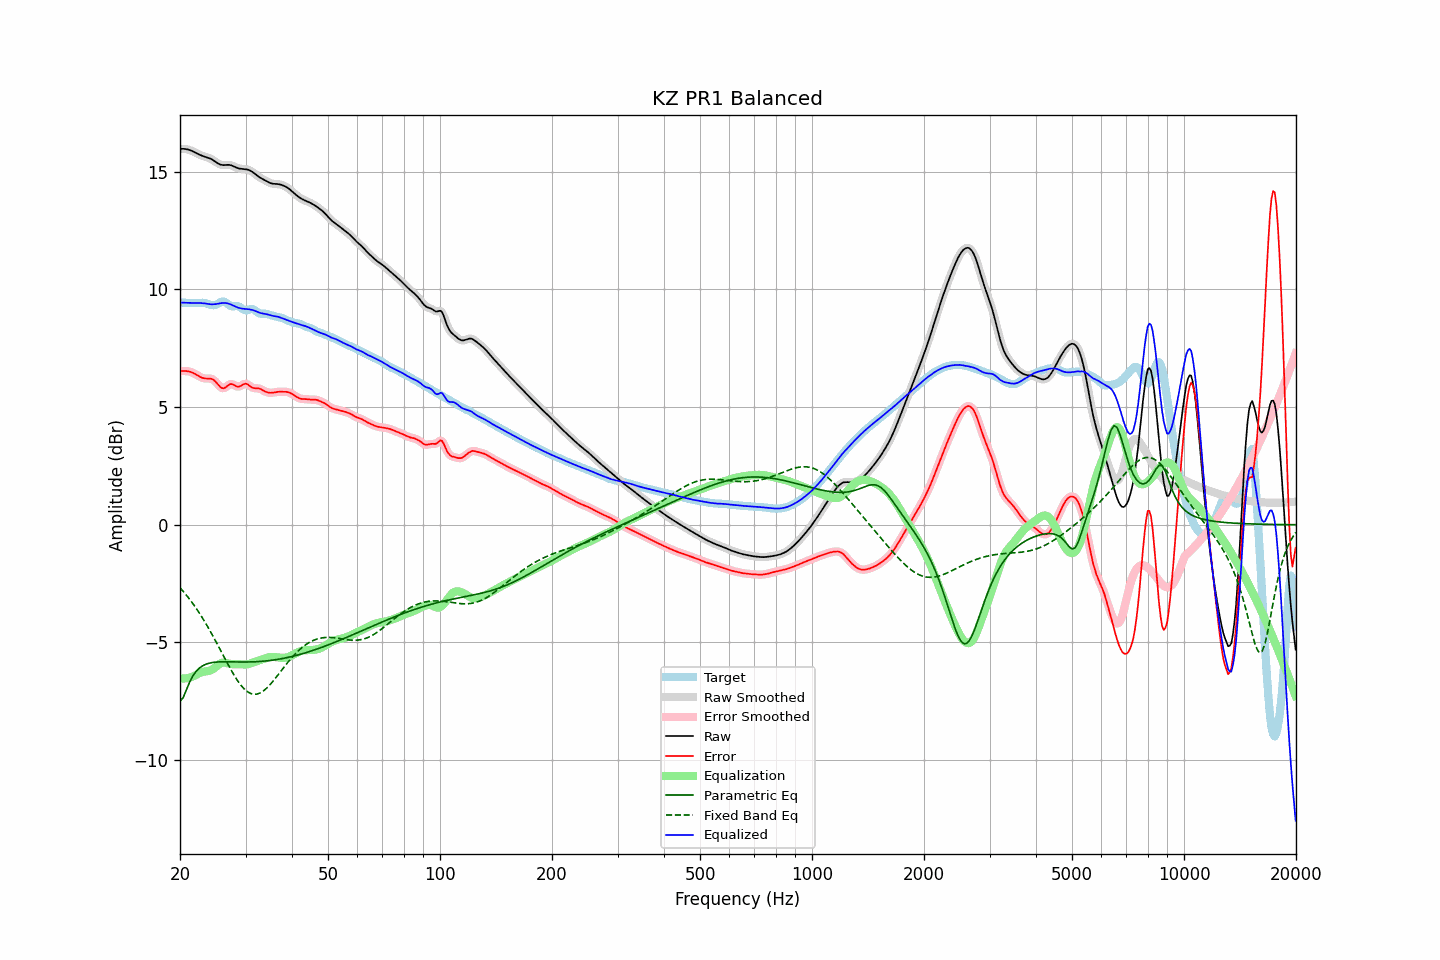

The table this chart was drawn from, first rows:
frequency, raw, error, smoothed, error_smoothed, equalization, parametric_eq, fixed_band_eq, equalized_raw, equalized_smoothed, target
20.00, 15.97, 6.53, 15.97, 6.53, -6.53, -7.50, -2.68, 9.44, 9.44, 9.45
20.20, 15.98, 6.53, 15.98, 6.53, -6.54, -7.42, -2.75, 9.44, 9.44, 9.44
20.40, 15.98, 6.53, 15.98, 6.53, -6.54, -7.34, -2.83, 9.44, 9.44, 9.44
20.61, 15.97, 6.53, 15.97, 6.53, -6.53, -7.18, -2.91, 9.44, 9.44, 9.44
20.81, 15.96, 6.53, 15.96, 6.53, -6.53, -7.02, -2.99, 9.43, 9.43, 9.43
21.02, 15.94, 6.52, 15.95, 6.52, -6.51, -6.85, -3.08, 9.43, 9.43, 9.42
21.23, 15.93, 6.51, 15.92, 6.51, -6.50, -6.69, -3.17, 9.43, 9.43, 9.42
21.44, 15.90, 6.48, 15.90, 6.48, -6.48, -6.55, -3.26, 9.42, 9.42, 9.42
21.66, 15.87, 6.45, 15.87, 6.46, -6.45, -6.42, -3.35, 9.42, 9.42, 9.41
21.87, 15.84, 6.42, 15.84, 6.42, -6.42, -6.33, -3.45, 9.42, 9.42, 9.41
22.09, 15.80, 6.38, 15.80, 6.38, -6.38, -6.23, -3.55, 9.42, 9.42, 9.42
22.31, 15.77, 6.34, 15.77, 6.34, -6.34, -6.16, -3.65, 9.42, 9.42, 9.42
22.54, 15.73, 6.30, 15.73, 6.30, -6.31, -6.09, -3.75, 9.42, 9.42, 9.43
22.76, 15.70, 6.27, 15.70, 6.27, -6.28, -6.04, -3.86, 9.42, 9.42, 9.43
22.99, 15.67, 6.24, 15.67, 6.24, -6.26, -6.00, -3.96, 9.42, 9.42, 9.43
23.22, 15.65, 6.22, 15.65, 6.22, -6.24, -5.96, -4.08, 9.41, 9.41, 9.43
23.45, 15.63, 6.21, 15.63, 6.22, -6.23, -5.93, -4.19, 9.40, 9.40, 9.42
23.69, 15.61, 6.21, 15.61, 6.21, -6.22, -5.91, -4.31, 9.39, 9.39, 9.40
23.92, 15.59, 6.21, 15.58, 6.21, -6.21, -5.89, -4.42, 9.38, 9.38, 9.37
24.16, 15.56, 6.21, 15.56, 6.21, -6.19, -5.87, -4.55, 9.37, 9.37, 9.35
24.40, 15.52, 6.19, 15.52, 6.19, -6.15, -5.86, -4.67, 9.37, 9.37, 9.33
24.65, 15.48, 6.15, 15.48, 6.15, -6.11, -5.85, -4.79, 9.37, 9.37, 9.33
24.89, 15.43, 6.09, 15.43, 6.09, -6.06, -5.84, -4.92, 9.38, 9.37, 9.34
25.14, 15.38, 6.01, 15.38, 6.01, -6.00, -5.83, -5.05, 9.39, 9.39, 9.37
25.39, 15.34, 5.93, 15.34, 5.93, -5.94, -5.83, -5.18, 9.40, 9.40, 9.41
25.65, 15.31, 5.86, 15.31, 5.86, -5.90, -5.83, -5.31, 9.41, 9.41, 9.45
25.91, 15.29, 5.81, 15.29, 5.81, -5.87, -5.83, -5.44, 9.42, 9.42, 9.48
26.16, 15.28, 5.80, 15.29, 5.80, -5.86, -5.82, -5.57, 9.43, 9.43, 9.49
26.43, 15.29, 5.82, 15.29, 5.83, -5.86, -5.82, -5.70, 9.42, 9.42, 9.46
26.69, 15.29, 5.87, 15.29, 5.87, -5.88, -5.82, -5.83, 9.42, 9.42, 9.42
26.96, 15.29, 5.93, 15.29, 5.93, -5.89, -5.82, -5.95, 9.40, 9.40, 9.36
27.23, 15.29, 5.97, 15.29, 5.97, -5.91, -5.83, -6.08, 9.38, 9.38, 9.31
27.50, 15.27, 5.98, 15.27, 5.98, -5.92, -5.83, -6.20, 9.35, 9.35, 9.29
27.77, 15.24, 5.96, 15.24, 5.96, -5.93, -5.83, -6.32, 9.32, 9.32, 9.28
28.05, 15.21, 5.93, 15.21, 5.92, -5.93, -5.83, -6.43, 9.28, 9.28, 9.29
28.33, 15.18, 5.89, 15.18, 5.89, -5.93, -5.83, -6.54, 9.25, 9.26, 9.29
28.62, 15.15, 5.87, 15.16, 5.87, -5.93, -5.83, -6.64, 9.23, 9.23, 9.29
28.90, 15.14, 5.87, 15.14, 5.88, -5.93, -5.83, -6.74, 9.21, 9.21, 9.26
29.19, 15.12, 5.91, 15.13, 5.91, -5.93, -5.83, -6.83, 9.19, 9.19, 9.22
29.48, 15.12, 5.95, 15.12, 5.95, -5.94, -5.83, -6.91, 9.18, 9.18, 9.16
29.78, 15.11, 5.98, 15.11, 5.98, -5.94, -5.83, -6.98, 9.17, 9.17, 9.13
30.08, 15.10, 5.99, 15.11, 5.99, -5.94, -5.83, -7.04, 9.17, 9.17, 9.11
30.38, 15.09, 5.97, 15.09, 5.97, -5.93, -5.83, -7.10, 9.16, 9.16, 9.12
30.68, 15.07, 5.92, 15.07, 5.92, -5.92, -5.83, -7.14, 9.16, 9.15, 9.15
30.99, 15.04, 5.87, 15.04, 5.87, -5.89, -5.83, -7.17, 9.14, 9.14, 9.17
31.30, 15.00, 5.83, 15.00, 5.83, -5.87, -5.83, -7.19, 9.13, 9.13, 9.17
31.61, 14.95, 5.81, 14.95, 5.81, -5.84, -5.83, -7.20, 9.11, 9.11, 9.14
31.93, 14.89, 5.80, 14.89, 5.80, -5.81, -5.82, -7.20, 9.08, 9.08, 9.09
32.24, 14.84, 5.80, 14.84, 5.80, -5.79, -5.82, -7.19, 9.05, 9.05, 9.04
32.57, 14.79, 5.79, 14.79, 5.79, -5.77, -5.81, -7.17, 9.02, 9.02, 8.99
32.89, 14.74, 5.77, 14.74, 5.77, -5.74, -5.81, -7.14, 9.00, 9.00, 8.97
33.22, 14.71, 5.74, 14.71, 5.74, -5.72, -5.80, -7.10, 8.98, 8.98, 8.97
33.55, 14.67, 5.70, 14.67, 5.70, -5.70, -5.80, -7.06, 8.97, 8.97, 8.97
33.89, 14.63, 5.66, 14.63, 5.67, -5.67, -5.79, -7.00, 8.96, 8.96, 8.97
34.23, 14.60, 5.64, 14.60, 5.64, -5.65, -5.79, -6.94, 8.95, 8.94, 8.96
34.57, 14.56, 5.62, 14.56, 5.62, -5.63, -5.78, -6.87, 8.93, 8.93, 8.94
34.92, 14.53, 5.61, 14.53, 5.61, -5.62, -5.77, -6.80, 8.91, 8.91, 8.92
35.27, 14.50, 5.61, 14.50, 5.61, -5.62, -5.76, -6.72, 8.89, 8.89, 8.90
35.62, 14.49, 5.61, 14.49, 5.61, -5.62, -5.75, -6.64, 8.87, 8.87, 8.88
35.97, 14.49, 5.63, 14.49, 5.63, -5.62, -5.74, -6.55, 8.86, 8.86, 8.86
... 635 more rows
